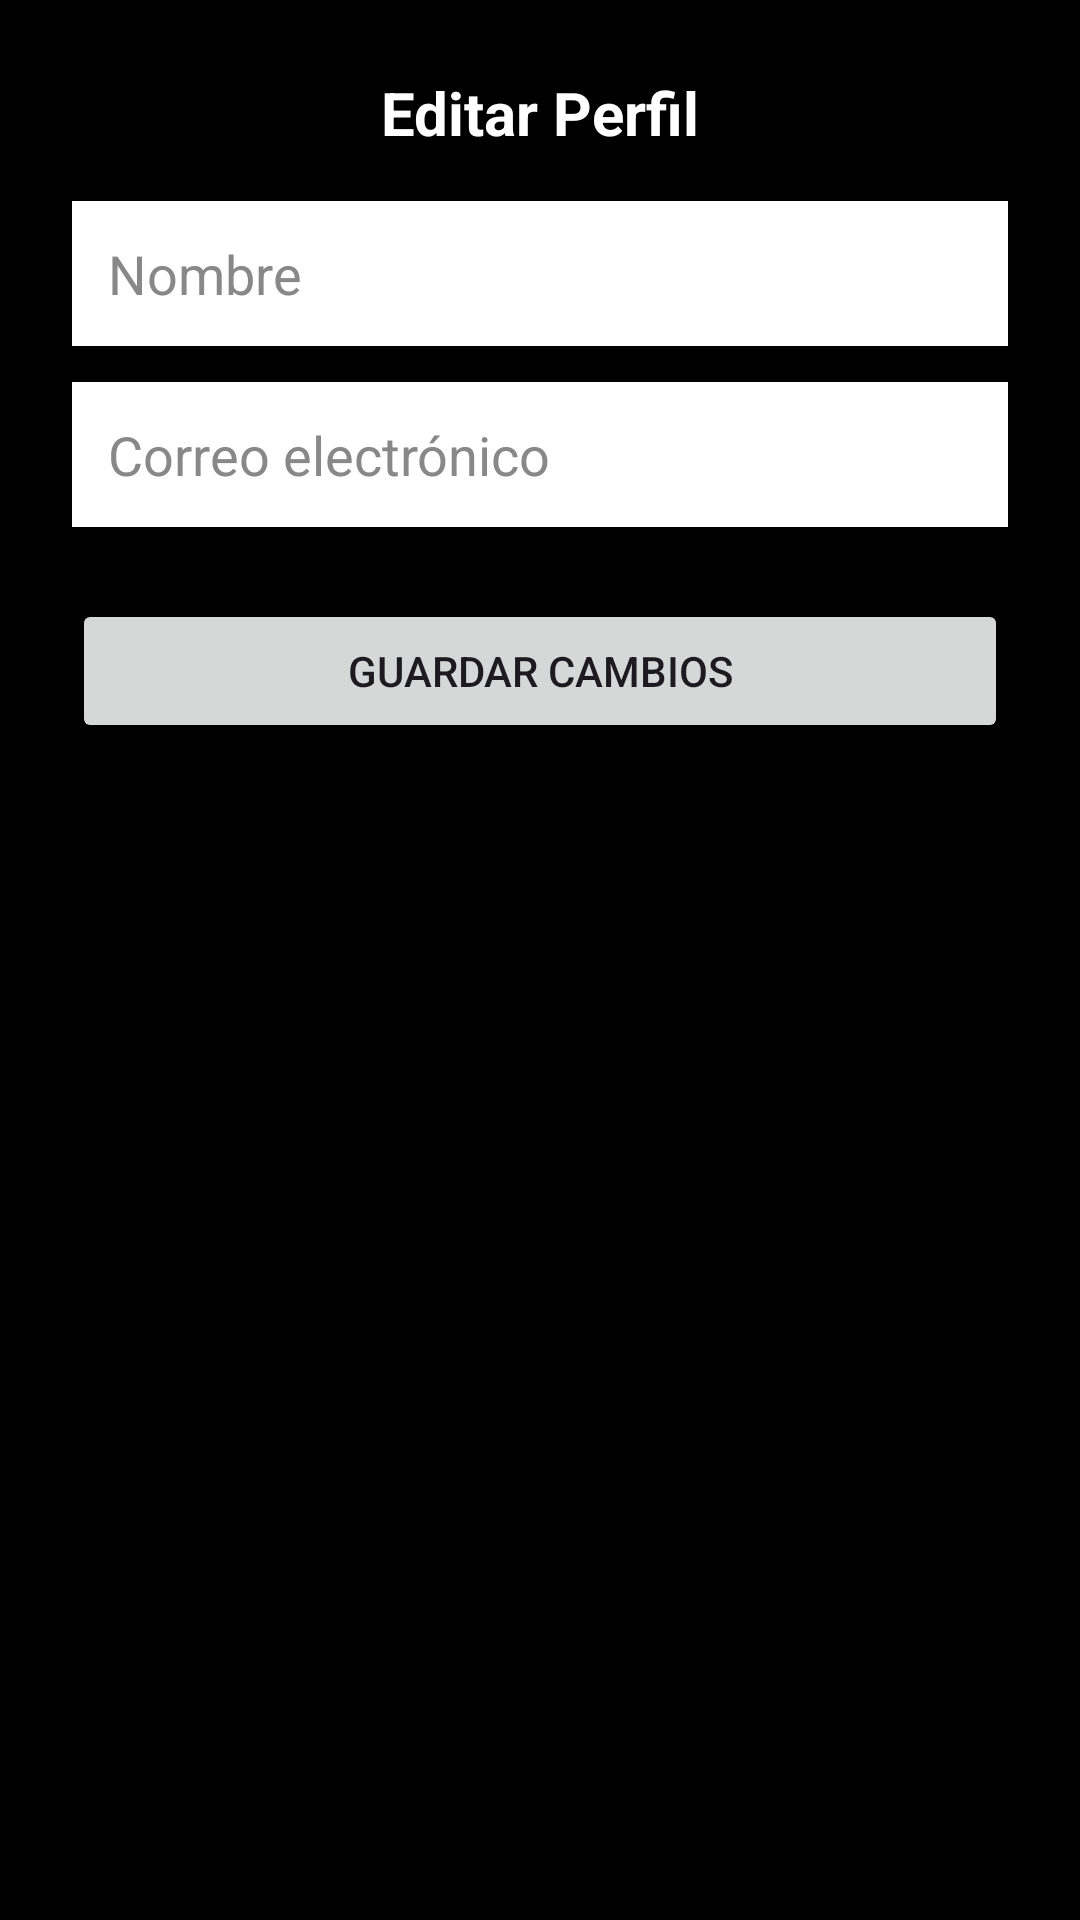

Here is an Android app screen rendered from its layout file. Give the layout XML and the strings, colors and styles it references.
<!-- AndroidManifest.xml: application theme Theme.Popayan_Noc -->
<!-- res/layout/fragment_edit_profile.xml -->
<?xml version="1.0" encoding="utf-8"?>
<LinearLayout xmlns:android="http://schemas.android.com/apk/res/android"
    android:layout_width="match_parent"
    android:layout_height="match_parent"
    android:orientation="vertical"
    android:background="@color/black"
    android:padding="24dp">

    <TextView
        android:layout_width="match_parent"
        android:layout_height="wrap_content"
        android:text="Editar Perfil"
        android:textColor="@color/white"
        android:textSize="20sp"
        android:textStyle="bold"
        android:gravity="center"
        android:paddingBottom="16dp"/>

    <EditText
        android:id="@+id/etEditName"
        android:layout_width="match_parent"
        android:layout_height="wrap_content"
        android:hint="Nombre"
        android:textColor="@color/white"
        android:textColorHint="@color/gray"
        android:background="@android:color/white"
        android:padding="12dp"
        android:layout_marginBottom="12dp"/>

    <EditText
        android:id="@+id/etEditEmail"
        android:layout_width="match_parent"
        android:layout_height="wrap_content"
        android:hint="Correo electrónico"
        android:textColor="@color/white"
        android:textColorHint="@color/gray"
        android:background="@android:color/white"
        android:padding="12dp"
        android:layout_marginBottom="24dp"/>

    <Button
        android:id="@+id/btnSaveProfile"
        android:layout_width="match_parent"
        android:layout_height="wrap_content"
        android:text="Guardar cambios"/>

</LinearLayout>
<!-- resources referenced by this layout -->
<resources>
  <color name="black">#FF000000</color>
  <color name="gray">#FF888888</color>
  <color name="white">#FFFFFFFF</color>
  <style name="Theme.Popayan_Noc" parent="Base.Theme.Popayan_Noc" />
  <style name="Base.Theme.Popayan_Noc" parent="Theme.Material3.DayNight.NoActionBar">
          
          
      </style>
</resources>
